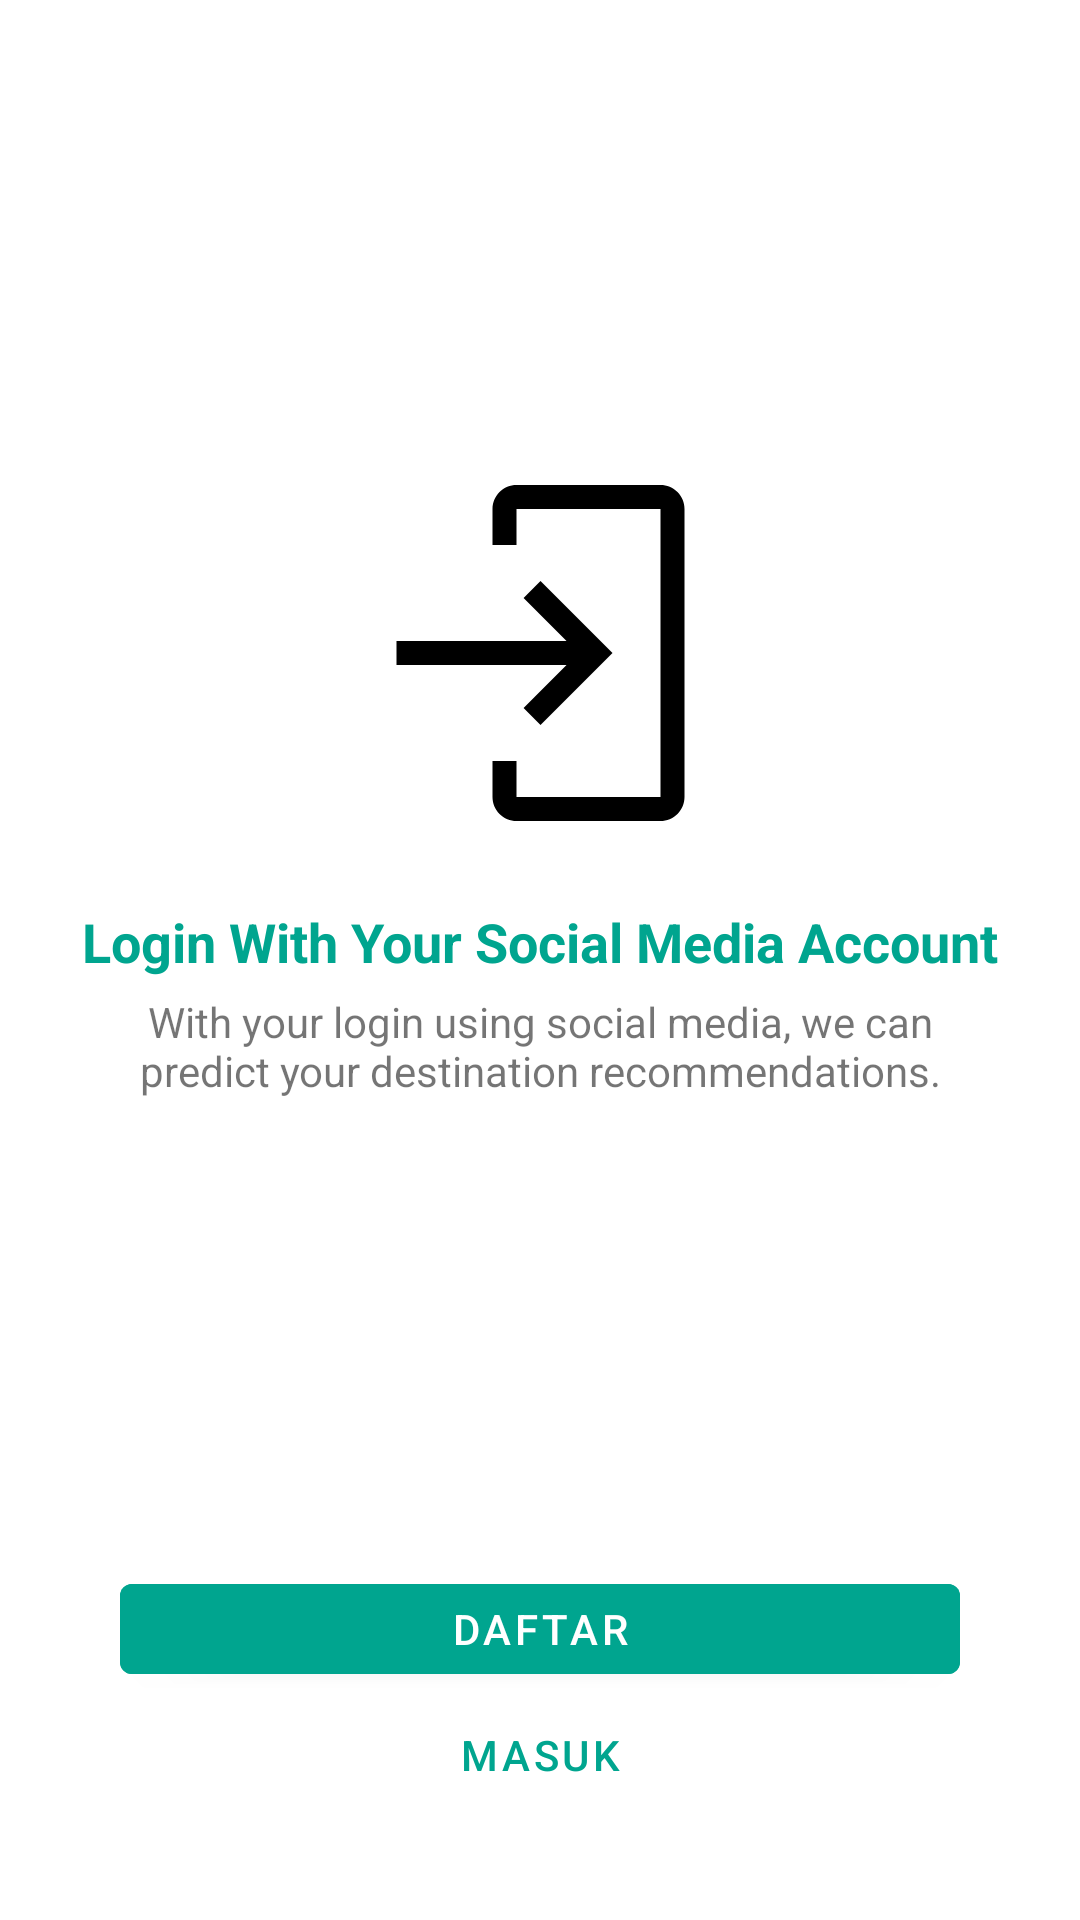

This screen was rendered from an Android layout file. Write that file and the resources it references.
<!-- AndroidManifest.xml: application theme Theme.YourNey -->
<!-- res/layout/fragment_intro_one.xml -->
<?xml version="1.0" encoding="utf-8"?>
<androidx.constraintlayout.widget.ConstraintLayout xmlns:android="http://schemas.android.com/apk/res/android"
    xmlns:app="http://schemas.android.com/apk/res-auto"
    xmlns:tools="http://schemas.android.com/tools"
    android:layout_width="match_parent"
    android:layout_height="match_parent"
    tools:context=".ui.intro.IntroOneFragment">

    <ImageView
        android:id="@+id/imageView"
        android:layout_width="wrap_content"
        android:layout_height="wrap_content"
        android:src="@drawable/ic_login_black"
        app:layout_constraintBottom_toBottomOf="parent"
        app:layout_constraintEnd_toEndOf="parent"
        app:layout_constraintStart_toStartOf="parent"
        app:layout_constraintTop_toTopOf="parent"
        app:layout_constraintVertical_bias="0.3" />

    <TextView
        android:id="@+id/tv_lbl_text"
        android:layout_width="wrap_content"
        android:layout_height="wrap_content"
        android:layout_marginHorizontal="65dp"
        android:layout_marginTop="20dp"
        android:text="Login With Your Social Media Account"
        android:textSize="18sp"
        android:textStyle="bold"
        android:textColor="@color/cyan"
        app:layout_constraintEnd_toEndOf="parent"
        app:layout_constraintStart_toStartOf="parent"
        app:layout_constraintTop_toBottomOf="@+id/imageView" />

    <TextView
        android:id="@+id/tv_lbl_text1"
        android:layout_width="0dp"
        android:layout_height="wrap_content"
        android:layout_marginTop="5dp"
        android:text="With your login using social media, we can predict your destination recommendations."
        android:textAlignment="center"
        android:textSize="14sp"
        app:layout_constraintEnd_toEndOf="@+id/tv_lbl_text"
        app:layout_constraintStart_toStartOf="@+id/tv_lbl_text"
        app:layout_constraintTop_toBottomOf="@+id/tv_lbl_text" />

    <Button
        android:id="@+id/btn_daftar"
        android:layout_width="280dp"
        android:layout_height="42dp"
        android:backgroundTint="@color/cyan"
        android:text="Daftar"
        app:layout_constraintBottom_toTopOf="@+id/btn_masuk"
        app:layout_constraintEnd_toEndOf="parent"
        app:layout_constraintStart_toStartOf="parent" />

    <Button
        android:id="@+id/btn_masuk"
        android:layout_width="280dp"
        android:layout_height="42dp"
        android:layout_marginBottom="34dp"
        android:background="@color/transparent"
        android:text="Masuk"
        android:textColor="@color/cyan"
        app:layout_constraintBottom_toBottomOf="parent"
        app:layout_constraintEnd_toEndOf="parent"
        app:layout_constraintStart_toStartOf="parent" />

</androidx.constraintlayout.widget.ConstraintLayout>
<!-- resources referenced by this layout -->
<resources>
  <color name="cyan">#00A58F</color>
  <color name="transparent">#00000000</color>
  <!-- drawable ic_login_black (drawable) -->
  <vector xmlns:android="http://schemas.android.com/apk/res/android"
      android:width="129dp"
      android:height="128dp"
      android:viewportWidth="129"
      android:viewportHeight="128">
    <path
        android:pathData="M104.5,120H56.5C54.38,120 52.34,119.16 50.84,117.66C49.34,116.16 48.5,114.12 48.5,112V100H56.5V112H104.5V16H56.5V28H48.5V16C48.5,13.88 49.34,11.84 50.84,10.34C52.34,8.84 54.38,8 56.5,8H104.5C106.62,8 108.66,8.84 110.16,10.34C111.66,11.84 112.5,13.88 112.5,16V112C112.5,114.12 111.66,116.16 110.16,117.66C108.66,119.16 106.62,120 104.5,120Z"
        android:fillColor="#000000"/>
    <path
        android:pathData="M58.86,82.36L73.18,68H16.5V60H73.18L58.86,45.64L64.5,40L88.5,64L64.5,88L58.86,82.36Z"
        android:fillColor="#000000"/>
  </vector>
  <style name="Theme.YourNey" parent="Theme.MaterialComponents.DayNight.DarkActionBar">
          
          <item name="colorPrimary">@color/purple_500</item>
          <item name="colorPrimaryVariant">@color/purple_700</item>
          <item name="colorOnPrimary">@color/white</item>
          
          <item name="colorSecondary">@color/teal_200</item>
          <item name="colorSecondaryVariant">@color/teal_700</item>
          <item name="colorOnSecondary">@color/black</item>
          
          <item name="android:statusBarColor">?attr/colorPrimaryVariant</item>
          
      </style>
  <color name="purple_500">#FF6200EE</color>
  <color name="purple_700">#FF3700B3</color>
  <color name="white">#FFFFFFFF</color>
  <color name="teal_200">#FF03DAC5</color>
  <color name="teal_700">#FF018786</color>
  <color name="black">#FF000000</color>
</resources>
